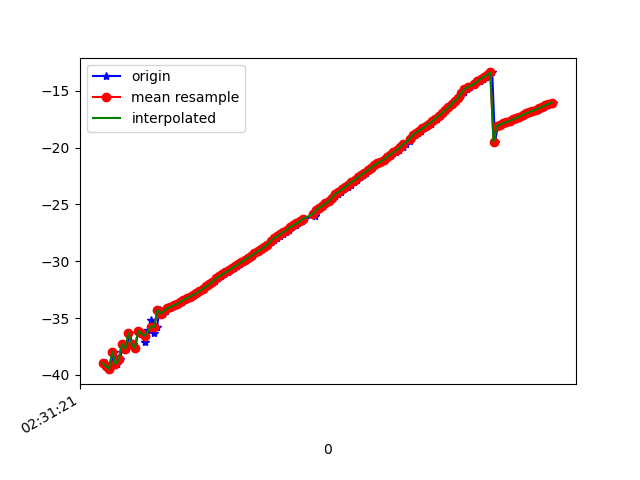

The file beside this chart, header and first rows:
1617849081319, 544724888590265, -38.972713, -39.68645, 65.5377
1617849081329, 544724907821035, -39.22, -39.53, 65.26
1617849081349, 544724927051805, -39.49, -39.52, 65.19
1617849081370, 544724946282575, -37.97, -39.94, 65.93
1617849081390, 544724965513345, -39.08, -39.96, 64.97
1617849081408, 544724984744115, -38.61, -40.01, 65.6
1617849081428, 544725003974885, -37.28, -40.32, 66.2
1617849081447, 544725023205655, -37.7, -40.23, 66.16
1617849081466, 544725042436425, -36.31, -40.58, 67.18
1617849081486, 544725061667195, -37.31, -40.47, 66.27
1617849081502, 544725080897965, -37.63, -40.44, 66.07
1617849081522, 544725100128735, -36.14, -40.76, 67.17
1617849081540, 544725119359505, -36.34, -40.68, 66.78
1617849081560, 544725138590275, -37.11, -40.61, 66.14
1617849081579, 544725157821045, -36.03, -40.75, 67.26
1617849081600, 544725177051815, -35.21, -40.79, 67.82
1617849081618, 544725196282585, -36.28, -40.77, 66.9
1617849081636, 544725215513355, -35.75, -40.73, 67.66
1617849081655, 544725234744125, -34.27, -41.04, 68.94
1617849081674, 544725253974895, -34.62, -40.96, 68.93
1617849081694, 544725273205665, -34.36, -40.87, 69.27
1617849081712, 544725292436435, -34.15, -40.79, 69.48
1617849081731, 544725311667205, -34.01, -40.69, 69.64
1617849081751, 544725330897975, -33.88, -40.59, 69.79
1617849081769, 544725350128745, -33.76, -40.49, 69.93
1617849081790, 544725369359515, -33.59, -40.38, 70.13
1617849081808, 544725388590285, -33.41, -40.27, 70.31
1617849081828, 544725407821055, -33.25, -40.16, 70.47
1617849081847, 544725427051825, -33.11, -40.05, 70.61
1617849081864, 544725446282595, -32.98, -39.93, 70.75
1617849081883, 544725465513365, -32.81, -39.81, 70.93
1617849081902, 544725484744135, -32.62, -39.69, 71.12
1617849081923, 544725503974905, -32.42, -39.57, 71.34
1617849081942, 544725523205675, -32.22, -39.46, 71.55
1617849081960, 544725542436445, -32.04, -39.34, 71.74
1617849081980, 544725561667215, -31.87, -39.21, 71.92
1617849081999, 544725580897985, -31.7, -39.08, 72.11
1617849082017, 544725600128755, -31.52, -38.95, 72.33
1617849082036, 544725619359525, -31.33, -38.82, 72.52
1617849082054, 544725638590295, -31.14, -38.69, 72.72
1617849082076, 544725657821065, -30.98, -38.56, 72.91
1617849082092, 544725677051835, -30.8, -38.42, 73.1
1617849082112, 544725696282605, -30.62, -38.29, 73.29
1617849082131, 544725715513375, -30.44, -38.15, 73.48
1617849082152, 544725734744145, -30.25, -38.01, 73.68
1617849082169, 544725753974915, -30.06, -37.86, 73.87
1617849082188, 544725773205685, -29.88, -37.72, 74.06
1617849082208, 544725792436455, -29.69, -37.58, 74.25
1617849082228, 544725811667225, -29.5, -37.44, 74.44
1617849082245, 544725830897995, -29.32, -37.3, 74.63
1617849082264, 544725850128765, -29.14, -37.15, 74.81
1617849082282, 544725869359535, -28.96, -37, 75
1617849082303, 544725888590305, -28.76, -36.85, 75.21
1617849082321, 544725907821075, -28.55, -36.72, 75.44
1617849082340, 544725927051845, -28.32, -36.58, 75.68
1617849082359, 544725946282615, -28.12, -36.45, 75.9
1617849082378, 544725965513385, -27.97, -36.3, 76.07
1617849082398, 544725984744155, -27.82, -36.15, 76.25
1617849082417, 544726003974925, -27.63, -35.98, 76.47
1617849082438, 544726023205695, -27.41, -35.81, 76.7
1617849082456, 544726042436465, -27.21, -35.65, 76.9
... 85 more rows
